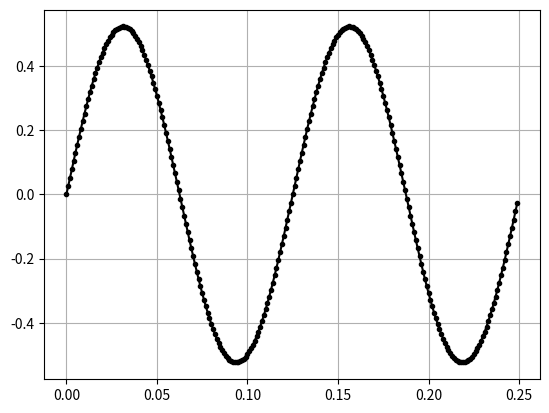

The matplotlib source for this figure:
import numpy as np
import matplotlib.pyplot as plt

frequency_hz = 8
deg = 30
output_file = f"sine{frequency_hz}Hz_{deg}D_1x.txt"
Ts = 1 / 1000 
T = 1 / frequency_hz
t = np.arange(0, T, Ts)
# y = np.radians(4) * np.sin(2 * np.pi * frequency_hz * t)
y = np.radians(deg) * np.sin(2 * np.pi * frequency_hz * t)

# # Trim last point if not circular
# if not np.isclose(y[0], y[-1], atol=1e-6):
#     y = y[:-1]

y = np.tile(y[:, None], (1, 6))  # Shape (N, 6)
cols_to_zero = [1,2,3,4,5]
y[:, cols_to_zero] = 0
# print(y[-2, :], y[-1, :], y[0, :], y[1, :], y[2, :])

np.savetxt(output_file, y, delimiter=",", fmt="%.9f")
print(output_file)
# Plot two periods (appended)
y_vis = np.concatenate([y[:, 0], y[:, 0]])
t_vis = np.arange(len(y_vis)) * Ts

plt.plot(t_vis, y_vis, '.-k')
plt.grid(True)
plt.show()
